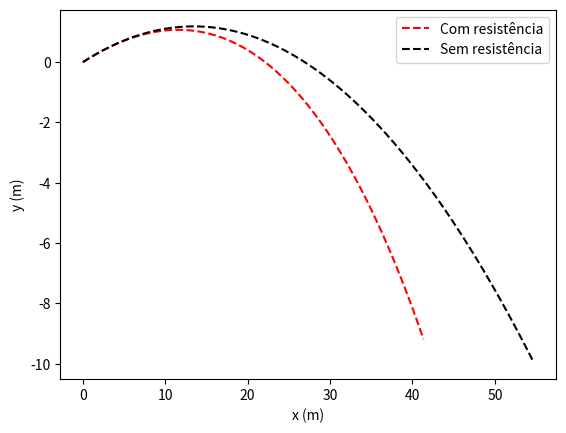

Source code (Python):
import numpy as np
import matplotlib.pyplot as plt

ti = 0
tf = 2
dt = 0.001
n = int((tf-ti)/dt)
g = 9.8
v0 = (100*1000)/3600
ang = np.radians(10)
vT = (100*1000)/3600
D = g / vT**2


t = np.linspace(ti, tf, 1000)

ax = np.empty(n+1)
ay = np.empty(n+1)
v = np.empty(n+1)
vx = np.empty(n+1)
vy = np.empty(n+1)
y = np.empty(n+1)
x = np.empty(n+1)


ax[0] = 0
ay[0] = -g
v[0] = v0
vx[0] = v0 * np.cos(ang)
vy[0] = v0 * np.sin(ang)
y[0] = 0
x[0] = 0


for i in range(n):
    v[i] = np.sqrt(vy[i]**2 + vx[i]**2)
    ay[i] = -g - D*vy[i]*v[i]
    ax[i] = - D*vx[i]*v[i]
    vy[i+1] = vy[i] + ay[i]*dt
    vx[i+1] = vx[i] + ax[i]*dt
    y[i+1] = y[i] + vy[i]*dt
    x[i+1] = x[i] + vx[i]*dt
    
for i in range(n-1):
    if (y[i] > y[i+1]):
        print("Altura máxima:", y[i])
        break

for i in range(n-1):
    if (y[i] * y[i+1] < 0 ):
        print("Alcance e tempo:", x[i], t[i])
        break

xanalitico = x[0] + vx[0]*t
yanalitico = y[0] + vy[0]*t - 1/2*g*t**2



plt.xlabel("x (m)")
plt.ylabel("y (m)")
plt.plot(x, y, "r--", label="Com resistência")
plt.plot(xanalitico, yanalitico, "k--", label="Sem resistência")
plt.legend()
plt.show()

